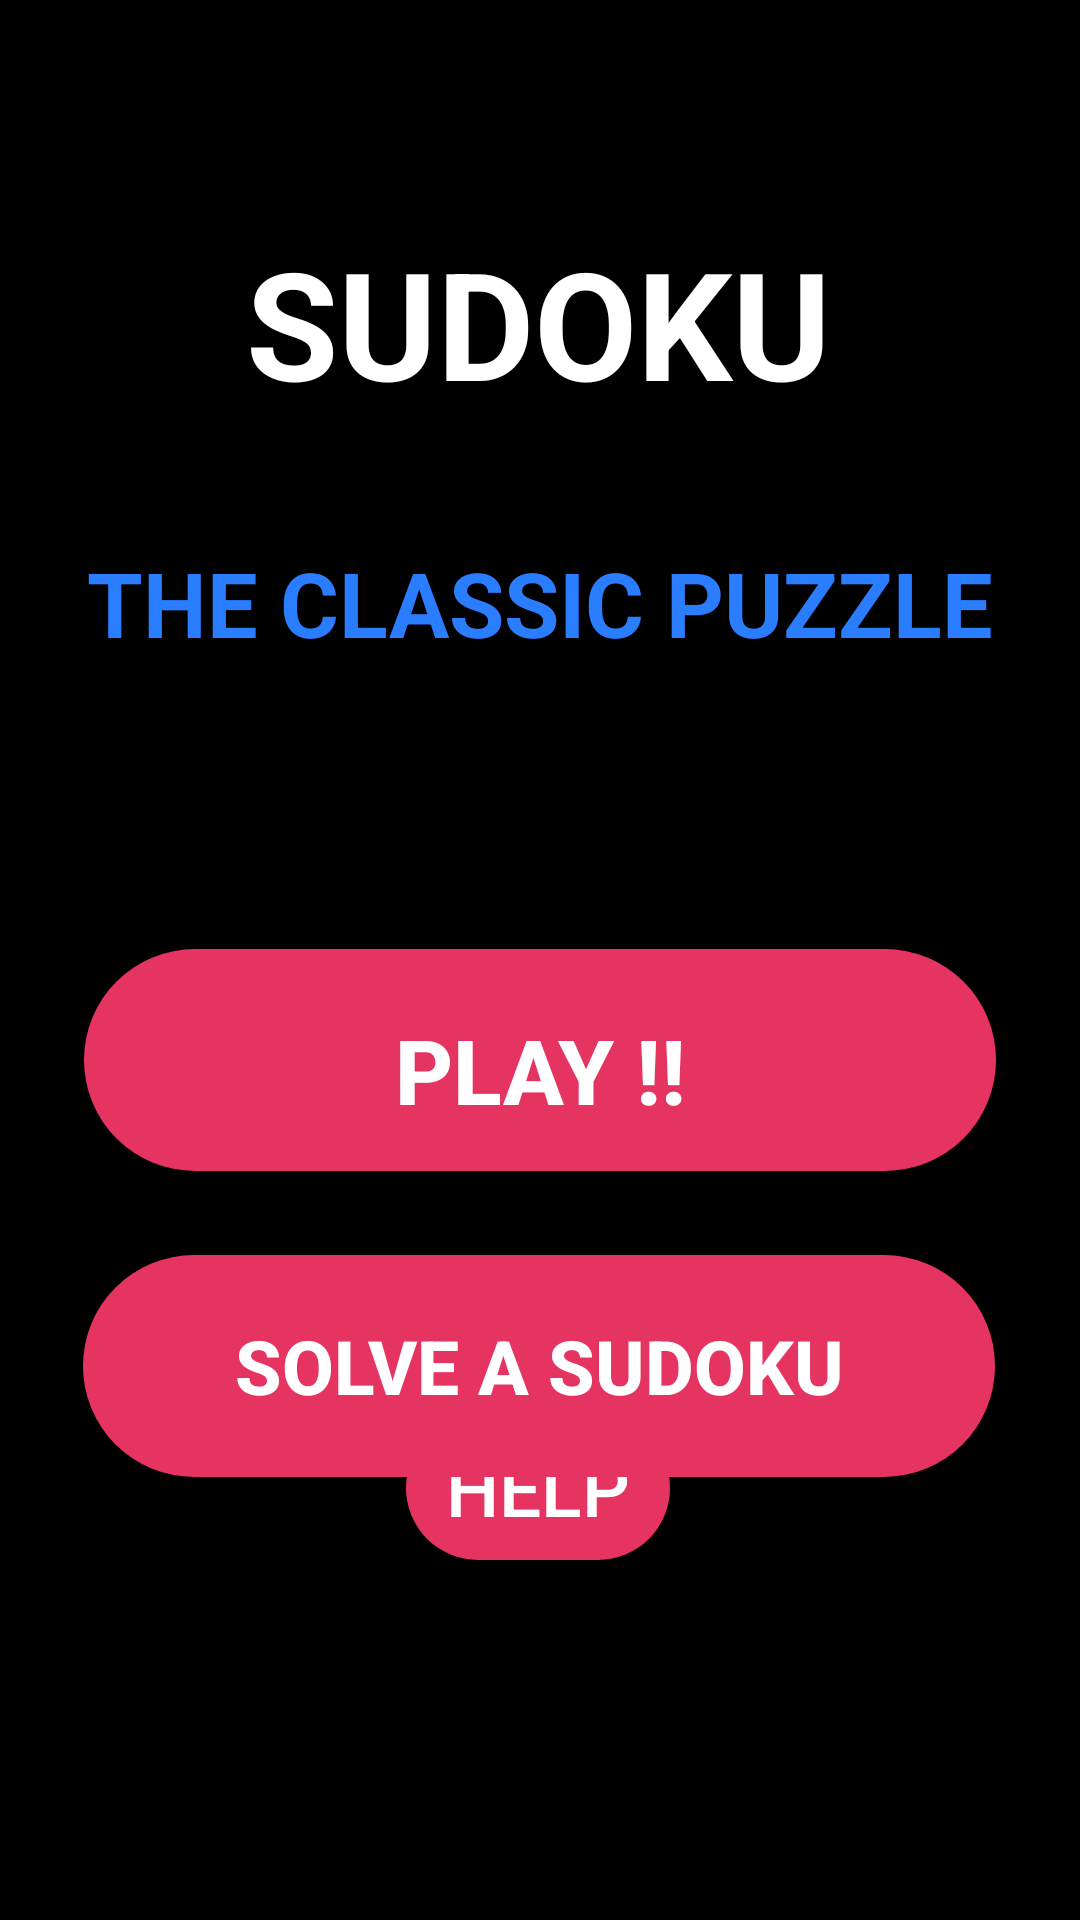

Reconstruct the res/layout file that produces this screen, plus the resources it refers to.
<!-- AndroidManifest.xml: application theme AppTheme -->
<!-- res/layout/fragment_launch_screen.xml -->
<androidx.constraintlayout.widget.ConstraintLayout xmlns:android="http://schemas.android.com/apk/res/android"
    xmlns:app="http://schemas.android.com/apk/res-auto"
    xmlns:tools="http://schemas.android.com/tools"
    android:orientation="vertical"
    tools:context=".LaunchScreen"
    android:background="@color/background"
    android:layout_height="match_parent"
    android:layout_width="match_parent">

    <androidx.appcompat.widget.AppCompatTextView
        android:id="@+id/Sudoku"
        android:layout_width="wrap_content"
        android:layout_height="wrap_content"
        android:layout_marginTop="64dp"
        android:padding="10dp"
        android:text="@string/sudoku"
        android:textColor="@color/colorPrimaryDark"
        android:textSize="50sp"
        android:textStyle="bold"
        app:layout_constraintEnd_toEndOf="parent"
        app:layout_constraintHorizontal_bias="0.497"
        app:layout_constraintStart_toStartOf="parent"
        app:layout_constraintTop_toTopOf="parent" />

    <androidx.appcompat.widget.AppCompatTextView
        android:id="@+id/description"
        android:layout_width="wrap_content"
        android:layout_height="wrap_content"
        android:layout_marginTop="30dp"
        android:textStyle="bold"
        android:text="@string/the_classic_puzzle"
        android:textSize="30sp"
        android:textColor="@color/textcolor"
        app:layout_constraintEnd_toEndOf="parent"
        app:layout_constraintStart_toStartOf="parent"
        app:layout_constraintTop_toBottomOf="@id/Sudoku" />

    <Button
        android:id="@+id/about_button"
        android:layout_width="wrap_content"
        android:layout_height="wrap_content"
        android:layout_marginBottom="120dp"
        android:background="@drawable/launch_screen_buttons"
        android:text="@string/about"
        android:textColor="@android:color/white"
        android:textSize="25sp"
        app:layout_constraintBottom_toBottomOf="parent"
        app:layout_constraintEnd_toEndOf="parent"
        app:layout_constraintHorizontal_bias="0.498"
        app:layout_constraintStart_toStartOf="parent" />

    <Button
        android:id="@+id/solver"
        android:layout_width="304dp"
        android:layout_height="74dp"
        android:layout_marginTop="28dp"
        android:background="@drawable/launch_screen_buttons"
        android:padding="20dp"
        android:text="@string/solve_sudoku"
        android:textColor="@color/colorPrimaryDark"
        android:textSize="25sp"
        android:textStyle="bold"
        app:layout_constraintEnd_toEndOf="parent"
        app:layout_constraintHorizontal_bias="0.495"
        app:layout_constraintStart_toStartOf="parent"
        app:layout_constraintTop_toBottomOf="@+id/play" />

    <Button
        android:id="@+id/play"
        android:layout_width="304dp"
        android:layout_height="74dp"
        android:layout_marginTop="30dp"
        android:background="@drawable/launch_screen_buttons"
        android:padding="20dp"
        android:text="@string/play"
        android:textColor="@color/colorPrimaryDark"
        android:textSize="30sp"
        android:textStyle="bold"
        app:layout_constraintBottom_toTopOf="@+id/about_button"
        app:layout_constraintEnd_toEndOf="parent"
        app:layout_constraintStart_toStartOf="parent"
        app:layout_constraintTop_toBottomOf="@+id/description"
        app:layout_constraintVertical_bias="0.445" />

</androidx.constraintlayout.widget.ConstraintLayout>
<!-- resources referenced by this layout -->
<resources>
  <color name="background">#000000</color>
  <color name="colorPrimaryDark">#FFFFFF</color>
  <color name="textcolor">#2a7dff</color>
  <!-- drawable launch_screen_buttons (drawable) -->
  <?xml version="1.0" encoding="utf-8"?>
  <shape xmlns:android="http://schemas.android.com/apk/res/android">
      <solid android:color="#E63462" />
      <corners android:radius="90dp" />
  </shape>
  <string name="about">HELP</string>
  <string name="play">PLAY !!</string>
  <string name="solve_sudoku">SOLVE A SUDOKU</string>
  <string name="sudoku">SUDOKU</string>
  <string name="the_classic_puzzle">THE CLASSIC PUZZLE</string>
  <style name="AppTheme" parent="Theme.AppCompat.Light.NoActionBar">
          
          <item name="android:windowFullscreen">true</item>
          <item name="colorPrimary">@color/colorPrimary</item>
          <item name="colorPrimaryDark">@color/colorPrimaryDark</item>
          <item name="colorAccent">@color/colorAccent</item>
      </style>
  <color name="colorPrimary">#000000</color>
  <color name="colorAccent">#AAAAAA</color>
</resources>
